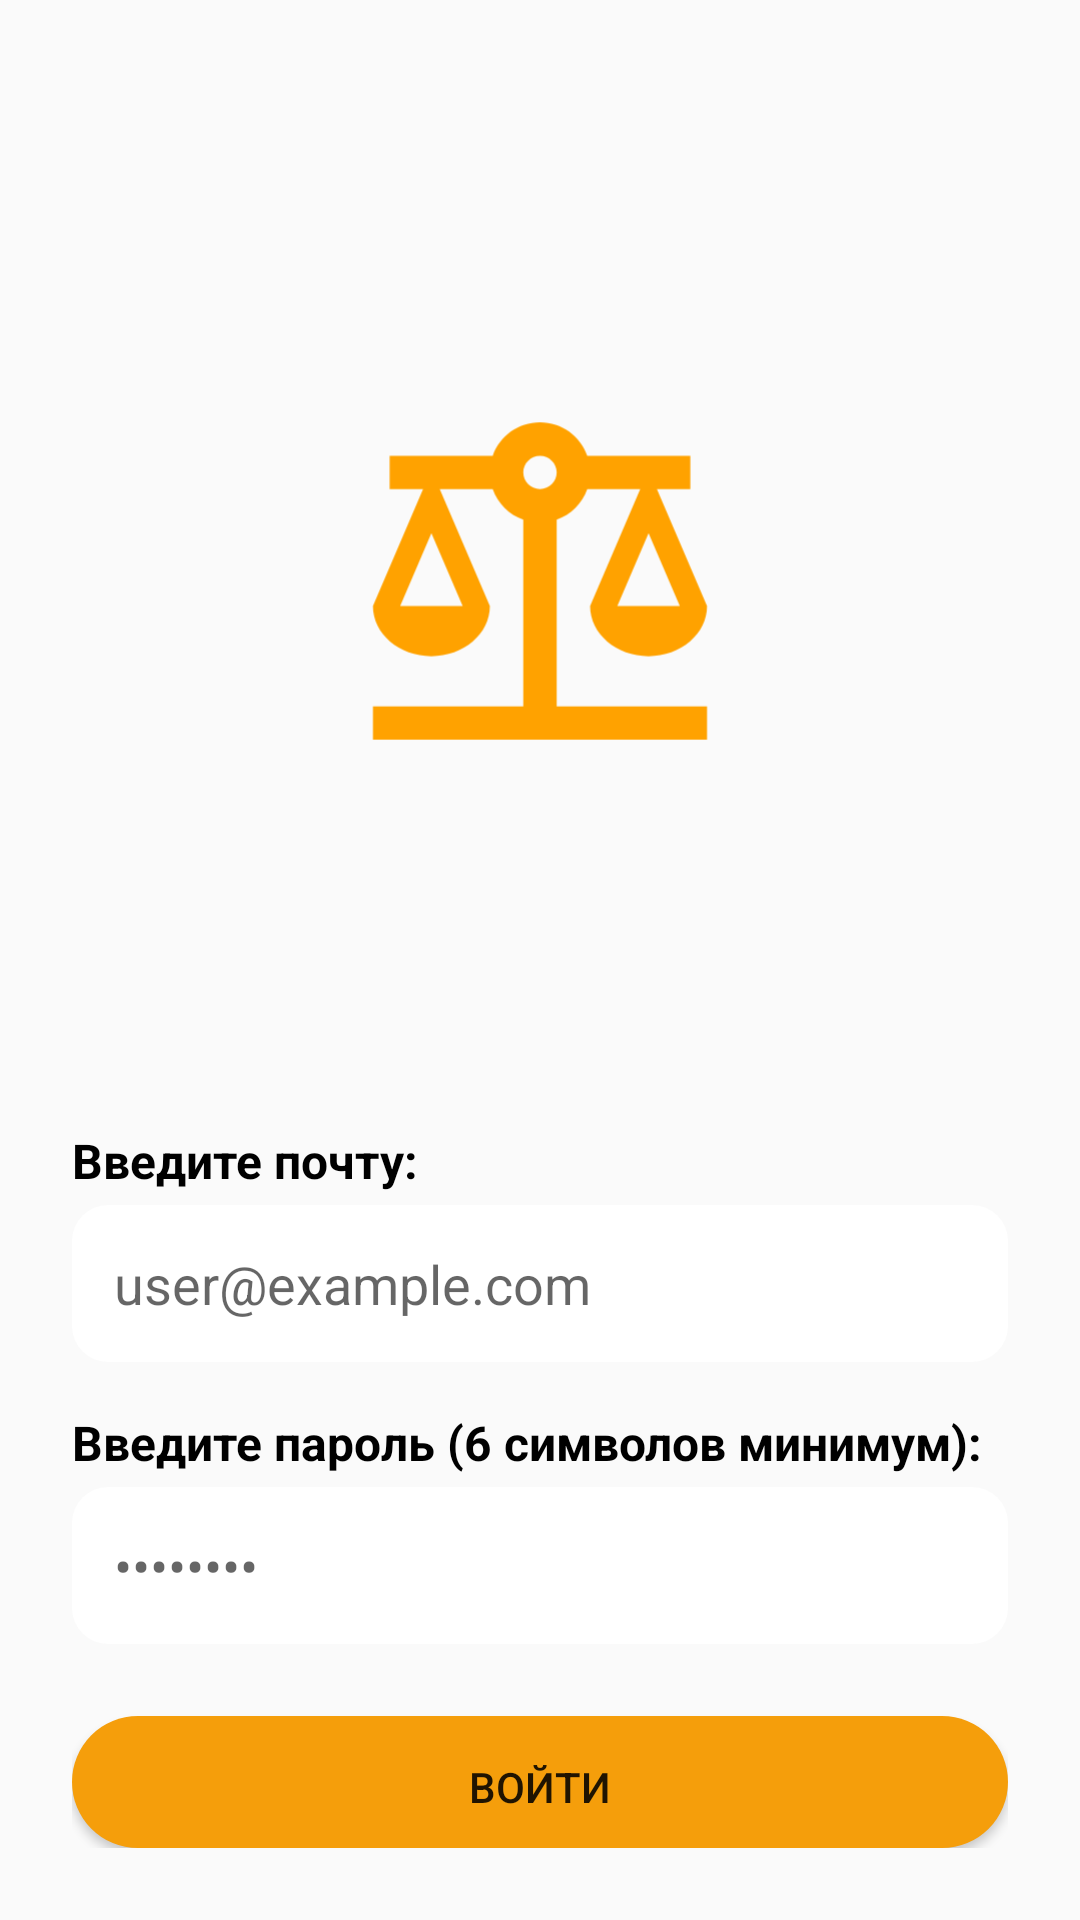

Layout XML and referenced resources for this Android screen:
<!-- AndroidManifest.xml: application theme Theme.AppCompat.Light.NoActionBar -->
<!-- res/layout/activity_login.xml -->
<?xml version="1.0" encoding="utf-8"?>
<LinearLayout
    xmlns:android="http://schemas.android.com/apk/res/android"
    android:layout_width="match_parent"
    android:layout_height="match_parent"
    android:orientation="vertical"
    android:padding="24dp"
    android:gravity="center_horizontal">

    <FrameLayout
        android:layout_width="300dp"
        android:layout_height="300dp"
        android:layout_marginTop="20dp"
        android:layout_marginBottom="32dp">

        <ImageView
            android:id="@+id/ivLogo"
            android:layout_width="match_parent"
            android:layout_height="match_parent"
            android:src="@drawable/ic_launcher_foreground_justice"
            android:scaleType="fitCenter"
            android:adjustViewBounds="true"
            android:contentDescription="@string/app_name"/>
    </FrameLayout>

    <TextView
        android:layout_width="match_parent"
        android:layout_height="wrap_content"
        android:text="@string/login_label_email"
        android:textStyle="bold"
        android:textSize="16sp"
        android:textColor="@color/black"
        android:layout_marginBottom="4dp"/>

    <EditText
        android:id="@+id/etEmail"
        android:layout_width="match_parent"
        android:layout_height="wrap_content"
        android:hint="@string/profile_email_placeholder"
        android:inputType="textEmailAddress"
        android:padding="14dp"
        android:background="@drawable/bg_card"
        android:importantForAutofill="yes"/>

    <TextView
        android:layout_width="match_parent"
        android:layout_height="wrap_content"
        android:text="@string/login_label_password"
        android:textStyle="bold"
        android:textSize="16sp"
        android:textColor="@color/black"
        android:layout_marginTop="16dp"
        android:layout_marginBottom="4dp"/>

    <EditText
        android:id="@+id/etPassword"
        android:layout_width="match_parent"
        android:layout_height="wrap_content"
        android:hint="••••••••"
        android:inputType="textPassword"
        android:padding="14dp"
        android:background="@drawable/bg_card"
        android:importantForAutofill="yes"/>

    <Button
        android:id="@+id/btnLogin"
        android:layout_width="match_parent"
        android:layout_height="wrap_content"
        android:text="@string/button_welcome"
        android:layout_marginTop="24dp"
        android:padding="14dp"
        android:background="@drawable/btn_rounded"
        android:backgroundTint="@color/yellow_500"/>

    <Button
        android:id="@+id/btnRegister"
        android:layout_width="match_parent"
        android:layout_height="wrap_content"
        android:text="@string/button_register"
        android:layout_marginTop="12dp"
        android:padding="14dp"
        android:background="@drawable/btn_rounded"
        android:backgroundTint="@color/gray_200"
        android:textColor="@color/black"/>

    <TextView
        android:id="@+id/tvError"
        android:layout_width="wrap_content"
        android:layout_height="wrap_content"
        android:textColor="@android:color/holo_red_dark"
        android:layout_marginTop="16dp"
        android:gravity="center"
        android:textSize="14sp"/>

</LinearLayout>
<!-- resources referenced by this layout -->
<resources>
  <color name="black">#000000</color>
  <color name="gray_200">#E5E7EB</color>
  <color name="yellow_500">#F59E0B</color>
  <!-- drawable bg_card (drawable) -->
  <shape xmlns:android="http://schemas.android.com/apk/res/android">
      <solid android:color="@color/white"/>
      <corners android:radius="12dp"/>
  </shape>
  <!-- drawable btn_rounded (drawable) -->
  <?xml version="1.0" encoding="utf-8"?>
  <shape xmlns:android="http://schemas.android.com/apk/res/android"
      android:shape="rectangle">
      <corners android:radius="24dp" />
      <solid android:color="@color/yellow_500" />
  </shape>
  <!-- drawable ic_launcher_foreground_justice (drawable) -->
  <vector xmlns:android="http://schemas.android.com/apk/res/android"
      android:width="108dp"
      android:height="108dp"
      android:viewportWidth="24"
      android:viewportHeight="24"
      android:tint="#FFA200">
    <group android:scaleX="0.44544"
        android:scaleY="0.44544"
        android:translateX="6.65472"
        android:translateY="6.8526936">
      <path
          android:fillColor="@android:color/white"
          android:pathData="M13,7.83c0.85,-0.3 1.53,-0.98 1.83,-1.83H18l-3,7c0,1.66 1.57,3 3.5,3s3.5,-1.34 3.5,-3l-3,-7h2V4h-6.17C14.42,2.83 13.31,2 12,2S9.58,2.83 9.17,4L3,4v2h2l-3,7c0,1.66 1.57,3 3.5,3S9,14.66 9,13L6,6h3.17c0.3,0.85 0.98,1.53 1.83,1.83V19H2v2h20v-2h-9V7.83zM20.37,13h-3.74l1.87,-4.36L20.37,13zM7.37,13H3.63L5.5,8.64L7.37,13zM12,6c-0.55,0 -1,-0.45 -1,-1c0,-0.55 0.45,-1 1,-1s1,0.45 1,1C13,5.55 12.55,6 12,6z"/>
    </group>
  </vector>
  <string name="app_name">AI Lawyer</string>
  <string name="button_register">Зарегистрироваться</string>
  <string name="button_welcome">Войти</string>
  <string name="login_label_email">Введите почту:</string>
  <string name="login_label_password">Введите пароль (6 символов минимум):</string>
  <string name="profile_email_placeholder">user@example.com</string>
  <color name="white">#FFFFFF</color>
</resources>
